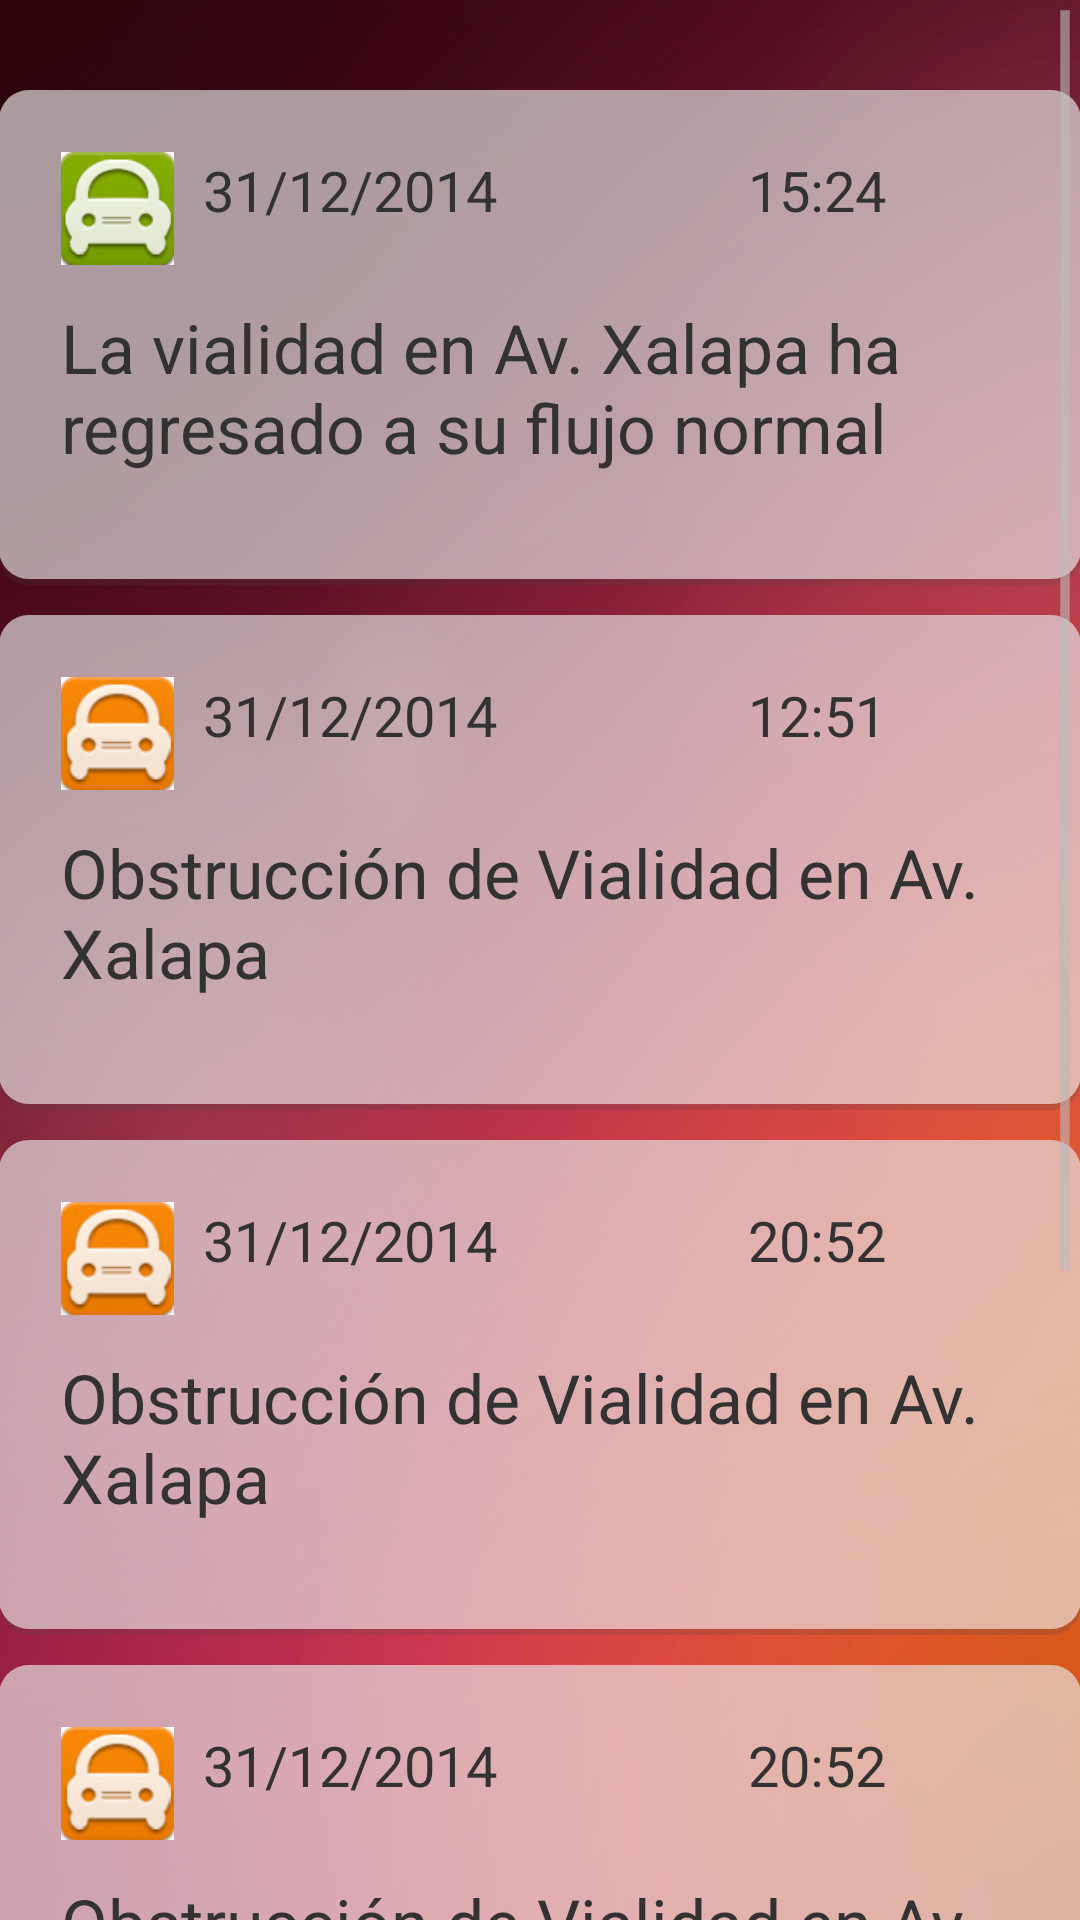

Reconstruct the res/layout file that produces this screen, plus the resources it refers to.
<!-- AndroidManifest.xml: application theme noRobot -->
<!-- res/layout/activity_notificaciones.xml -->
<android.support.v4.widget.DrawerLayout
    xmlns:android="http://schemas.android.com/apk/res/android"
    android:id="@+id/drawer_layout"
    android:layout_width="match_parent"
    android:layout_height="match_parent">
    
    <FrameLayout
        android:id="@+id/content_frame"
        android:layout_width="match_parent"
        android:layout_height="match_parent" />
    
    <ListView android:id="@+id/left_drawer"
        android:layout_width="240dp"
        android:layout_height="match_parent"
        android:layout_gravity="left"
        android:choiceMode="singleChoice"
        android:entries="@array/ventanas"
        android:background="@color/coloraccion"/>


<ScrollView
    xmlns:android="http://schemas.android.com/apk/res/android"
    android:layout_width="fill_parent"
    android:layout_height="fill_parent"
    android:fillViewport="true">

<RelativeLayout xmlns:android="http://schemas.android.com/apk/res/android"
    xmlns:tools="http://schemas.android.com/tools"
    android:layout_width="match_parent"
    android:layout_height="match_parent"
    android:paddingLeft="@dimen/activity_horizontal_margin"
    android:paddingRight="@dimen/activity_horizontal_margin"
    android:paddingTop="@dimen/activity_vertical_margin"
    android:paddingBottom="@dimen/activity_vertical_margin"
    android:background="@drawable/fondonotificaciones"
    tools:context=".Notificaciones">



    <LinearLayout

        android:orientation="horizontal"
        android:id ="@+id/inicio"
        android:layout_width="550dp"
        android:layout_height="165dp"
        android:layout_marginTop="30dp"
        android:layout_marginBottom="10dp"
        android:background="@drawable/bg_card">

        <RelativeLayout


            android:id = "@+id/layoutloco"
            android:layout_width="match_parent"
            android:layout_height="match_parent">

            <LinearLayout

                android:orientation="horizontal"
                android:id ="@+id/icono"
                android:layout_width="37.5dp"
                android:layout_height="37.5dp"
                android:layout_marginTop="12.5dp"
                android:layout_marginLeft="12.5dp"
                android:background="@drawable/iconotransitoverde">
                </LinearLayout>



            <TextView
                android:layout_width="120dp"
                android:text="31/12/2014"
                android:textSize="9pt"
                android:layout_height="37.5dp"
                android:layout_marginTop="12.5dp"
                android:layout_marginLeft="60dp"/>

            <TextView
                android:text="15:24"
                android:textSize="9pt"
                android:layout_width="108dp"
                android:layout_height="37.5dp"
                android:layout_marginTop="12.5dp"
                android:layout_marginLeft="241.5dp"/>

            <TextView
                android:text="La vialidad en Av. Xalapa ha regresado a su flujo normal"
                android:textSize="11pt"
                android:layout_width="469dp"
                android:layout_height="90dp"
                android:layout_marginTop="62.5dp"
                android:layout_marginLeft="12.5dp"/>




        </RelativeLayout>



    </LinearLayout>

    <LinearLayout
        android:orientation="horizontal"
        android:id="@+id/tarjeta"
        android:layout_below="@id/inicio"
        android:layout_width="550dp"
        android:layout_height="165dp"
        android:layout_marginBottom="10dp"
        android:background="@drawable/bg_card">
        <RelativeLayout


            android:id = "@+id/layout2"
            android:layout_width="match_parent"
            android:layout_height="match_parent">

            <LinearLayout

                android:orientation="horizontal"
                android:layout_width="37.5dp"
                android:layout_height="37.5dp"
                android:layout_marginTop="12.5dp"
                android:layout_marginLeft="12.5dp"
                android:background="@drawable/iconotransito">
            </LinearLayout>



            <TextView
                android:layout_width="120dp"
                android:text="31/12/2014"
                android:textSize="9pt"
                android:layout_height="37.5dp"
                android:layout_marginTop="12.5dp"
                android:layout_marginLeft="60dp"/>

            <TextView
                android:text="12:51"
                android:textSize="9pt"
                android:layout_width="108dp"
                android:layout_height="37.5dp"
                android:layout_marginTop="12.5dp"
                android:layout_marginLeft="241.5dp"/>

            <TextView
                android:text="Obstrucción de Vialidad en Av. Xalapa"
                android:textSize="11pt"
                android:layout_width="469dp"
                android:layout_height="90dp"
                android:layout_marginTop="62.5dp"
                android:layout_marginLeft="12.5dp"/>




        </RelativeLayout>

    </LinearLayout>

    <LinearLayout
        android:orientation="horizontal"
        android:id="@+id/tarjeta2"
        android:layout_below="@id/tarjeta"
        android:layout_width="550dp"
        android:layout_height="165dp"
        android:layout_marginBottom="10dp"
        android:background="@drawable/bg_card">

        <RelativeLayout


            android:id = "@+id/layout4"
            android:layout_width="match_parent"
            android:layout_height="match_parent">

            <LinearLayout

                android:orientation="horizontal"
                android:layout_width="37.5dp"
                android:layout_height="37.5dp"
                android:layout_marginTop="12.5dp"
                android:layout_marginLeft="12.5dp"
                android:background="@drawable/iconotransito">
            </LinearLayout>



            <TextView
                android:layout_width="120dp"
                android:text="31/12/2014"
                android:textSize="9pt"
                android:layout_height="37.5dp"
                android:layout_marginTop="12.5dp"
                android:layout_marginLeft="60dp"/>

            <TextView
                android:text="20:52"
                android:textSize="9pt"
                android:layout_width="108dp"
                android:layout_height="37.5dp"
                android:layout_marginTop="12.5dp"
                android:layout_marginLeft="241.5dp"/>

            <TextView
                android:text="Obstrucción de Vialidad en Av. Xalapa"
                android:textSize="11pt"
                android:layout_width="469dp"
                android:layout_height="90dp"
                android:layout_marginTop="62.5dp"
                android:layout_marginLeft="12.5dp"/>




        </RelativeLayout>

    </LinearLayout>
    <LinearLayout
        android:orientation="horizontal"
        android:id="@+id/tarjet3"
        android:layout_below="@id/tarjeta2"
        android:layout_width="550dp"
        android:layout_height="165dp"
        android:layout_marginBottom="10dp"
        android:background="@drawable/bg_card">


        <RelativeLayout


            android:id = "@+id/layout3"
            android:layout_width="match_parent"
            android:layout_height="match_parent">

            <LinearLayout

                android:orientation="horizontal"
                android:layout_width="37.5dp"
                android:layout_height="37.5dp"
                android:layout_marginTop="12.5dp"
                android:layout_marginLeft="12.5dp"
                android:background="@drawable/iconotransito">
            </LinearLayout>



            <TextView
                android:layout_width="120dp"
                android:text="31/12/2014"
                android:textSize="9pt"
                android:layout_height="37.5dp"
                android:layout_marginTop="12.5dp"
                android:layout_marginLeft="60dp"/>

            <TextView
                android:text="20:52"
                android:textSize="9pt"
                android:layout_width="108dp"
                android:layout_height="37.5dp"
                android:layout_marginTop="12.5dp"
                android:layout_marginLeft="241.5dp"/>

            <TextView
                android:text="Obstrucción de Vialidad en Av. Xalapa"
                android:textSize="11pt"
                android:layout_width="469dp"
                android:layout_height="90dp"
                android:layout_marginTop="62.5dp"
                android:layout_marginLeft="12.5dp"/>


        </RelativeLayout>

    </LinearLayout>


    

</RelativeLayout>
</ScrollView>
</android.support.v4.widget.DrawerLayout>
<!-- resources referenced by this layout -->
<resources>
  <string-array name="ventanas">
          <item>Buscar</item>
          <item>Notificaciones</item>
          <item>Reportar</item>
          <item>Ubicación</item>
          <item>Cerrar Sesión</item>
      </string-array>
  <color name="coloraccion">#DC7601</color>
  <!-- drawable bg_card (drawable-xhdpi) -->
  <?xml version="1.0" encoding="utf-8"?>
  <layer-list xmlns:android="http://schemas.android.com/apk/res/android">
      <item>
          <shape>
              <padding android:top="0dp" android:right="0dp" android:bottom="2dp" android:left="0dp" />
              <solid android:color="#33464646" />
  
              <corners android:radius="10dp"/>
          </shape>
      </item>
  
      <item>
          <shape>
              <padding android:top="0dp" android:right="0dp" android:bottom="0dp" android:left="0dp" />
              <solid android:color="#26FFFFFF" />
              <corners android:radius="10dp"/>
          </shape>
      </item>
  
  
      <item>
          <shape android:shape="rectangle"
              android:dither="true">
  
              <corners android:radius="10dp"/>
  
              <solid android:color="#80FFFFFF" />
  
          </shape>
      </item>
  
  
  
      <item android:top="2dp">
  
          <shape android:shape="rectangle"
              android:dither="true">
  
  
              <corners android:radius="10dp" />
  
  
  
              <padding android:bottom="8dp"
                  android:left="8dp"
                  android:right="8dp"
                  android:top="8dp" />
          </shape>
      </item>
  </layer-list>
  <!-- drawable fondonotificaciones: png bitmap (drawable-xhdpi, 766153 bytes) -->
  <!-- drawable iconotransito: png bitmap (drawable-xhdpi, 9820 bytes) -->
  <!-- drawable iconotransitoverde: png bitmap (drawable-xhdpi, 9085 bytes) -->
  <style name="noRobot" parent="android:Theme.Holo.Light.DarkActionBar">
  
          <item name="android:icon">@android:color/transparent</item>
          <item name="android:actionBarStyle">@style/MyActionBar</item>
  
  
      </style>
  <style name="MyActionBar" parent="@android:style/Widget.Holo.Light.ActionBar.Solid.Inverse">
          <item name="android:background">@color/coloraccion</item>
  
      </style>
</resources>
